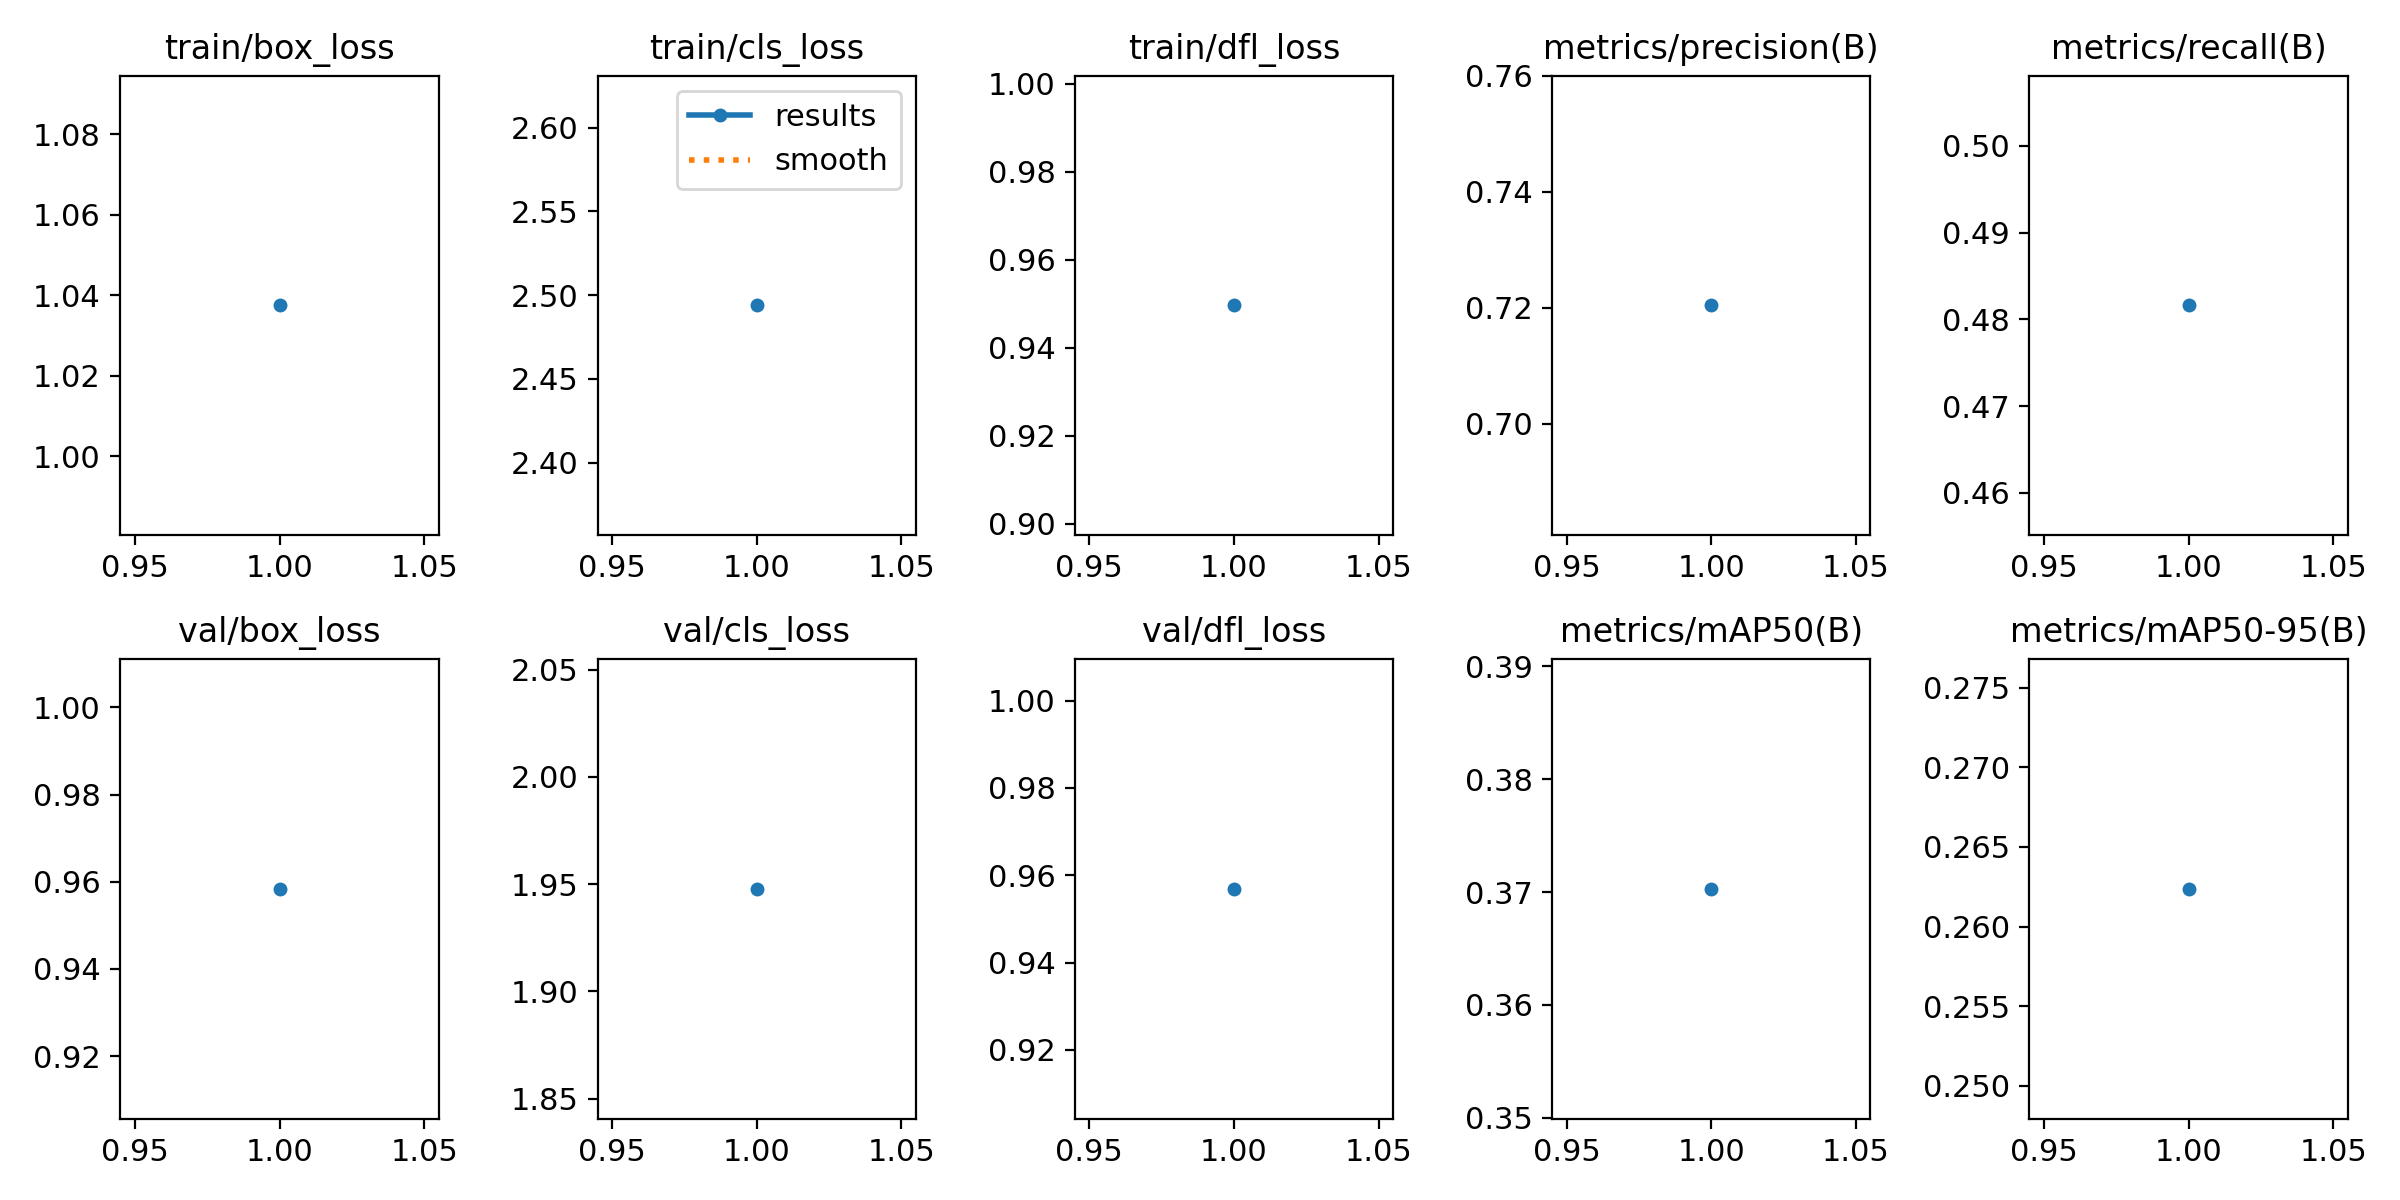

Data behind this chart, as committed beside it:
epoch, train/box_loss, train/cls_loss, train/dfl_loss, metrics/precision(B), metrics/recall(B), metrics/mAP50(B), metrics/mAP50-95(B), val/box_loss, val/cls_loss, val/dfl_loss, lr/pg0, lr/pg1, lr/pg2
1, 1.038, 2.494, 0.9496, 0.7204, 0.4816, 0.3703, 0.2624, 0.9584, 1.948, 0.9569, 0.0001218, 0.0001218, 0.0001218
